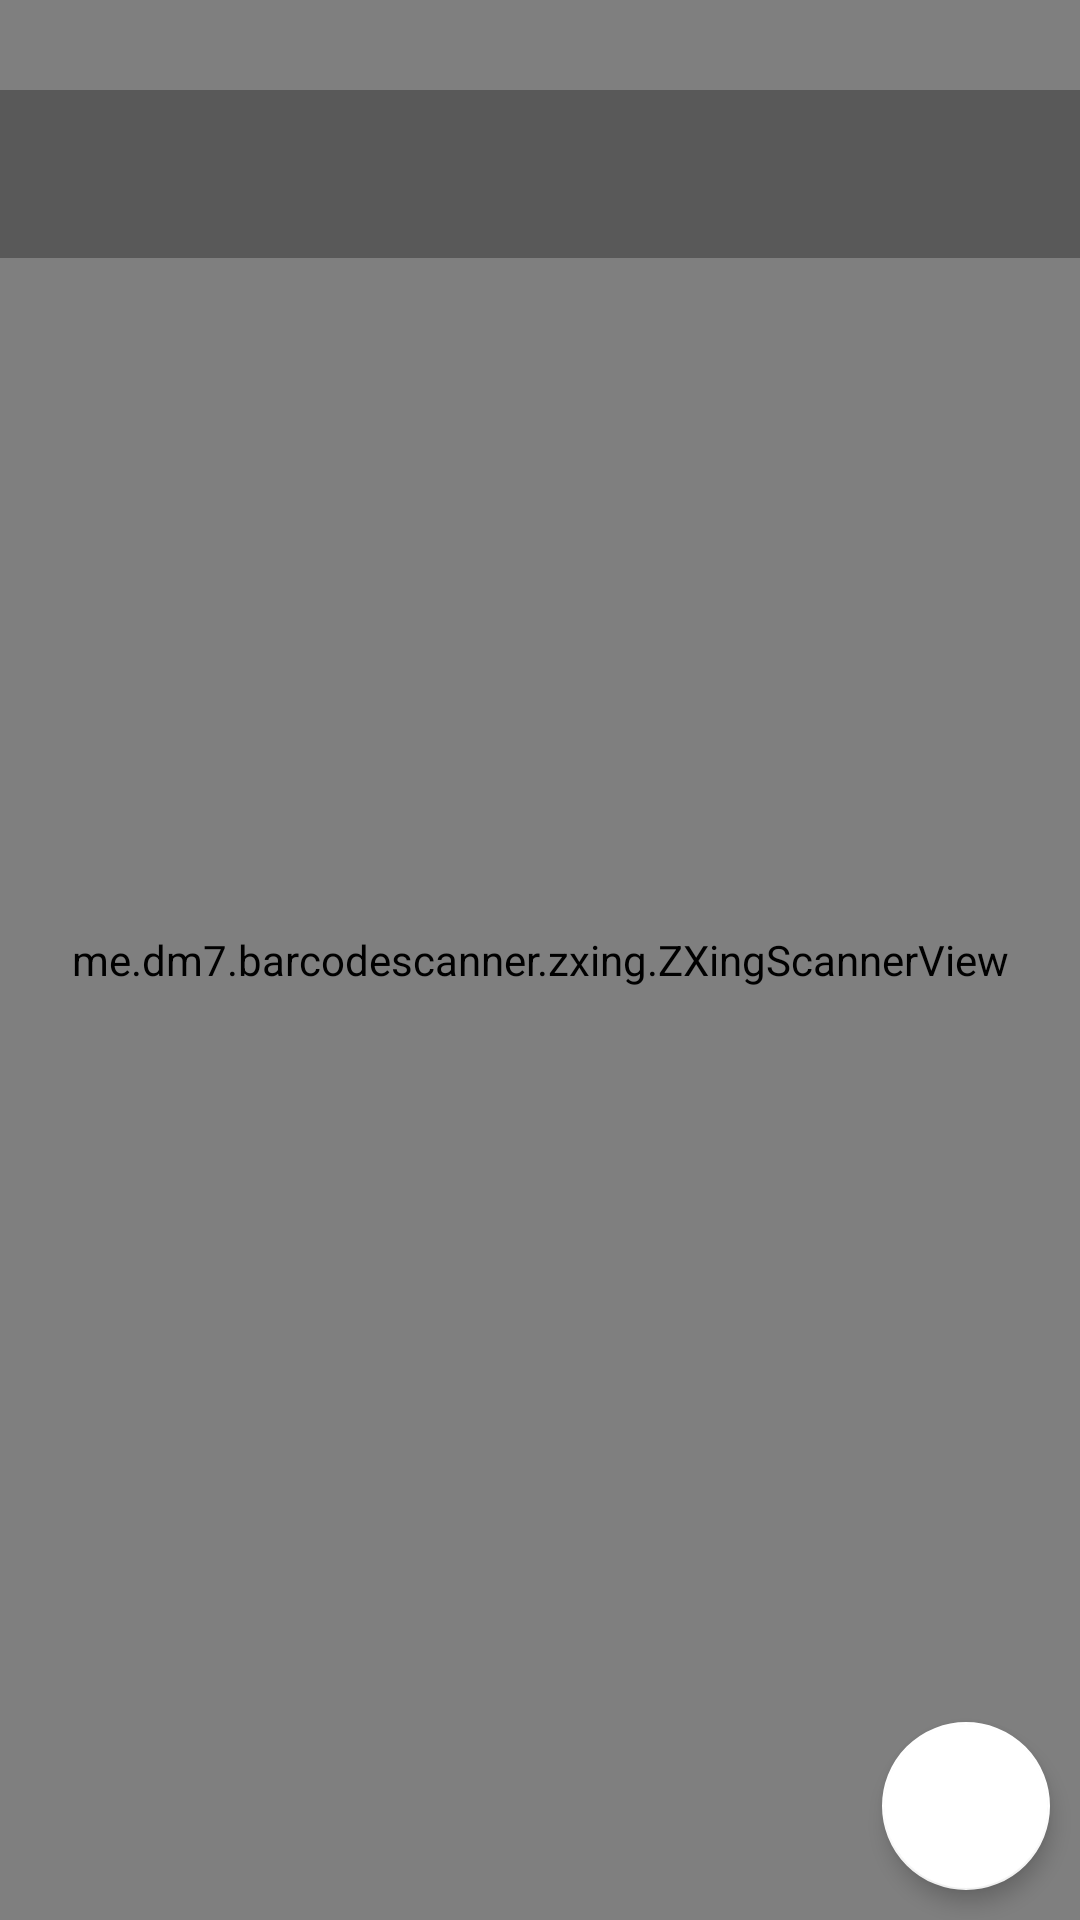

Layout XML and referenced resources for this Android screen:
<!-- AndroidManifest.xml: application theme AppTheme -->
<!-- res/layout/fragment_scanner.xml -->
<?xml version="1.0" encoding="utf-8"?>
<androidx.coordinatorlayout.widget.CoordinatorLayout
    xmlns:android="http://schemas.android.com/apk/res/android"
    xmlns:app="http://schemas.android.com/apk/res-auto"
    android:layout_width="match_parent"
    android:layout_height="match_parent">

    <RelativeLayout
        android:layout_width="match_parent"
        android:layout_height="match_parent"
        android:orientation="vertical">

        <me.dm7.barcodescanner.zxing.ZXingScannerView
            android:id="@+id/zxscan"
            android:layout_width="match_parent"
            android:layout_height="match_parent"
            android:layout_alignParentTop="true" />

        <androidx.appcompat.widget.Toolbar
            android:id="@+id/toolbar"
            android:theme="@style/ThemeOverlay.AppCompat.Dark"
            android:layout_marginTop="30dp"
            android:layout_width="match_parent"
            android:layout_height="?attr/actionBarSize"
            android:background="@color/overlay_dark_30"/>

        <RelativeLayout
            android:visibility="gone"
            android:background="@color/overlay_dark_30"
            android:layout_alignParentBottom="true"
            android:layout_width="match_parent"
            android:layout_height="?actionBarSize"
            android:id="@+id/Example_bar">

            <com.airbnb.lottie.LottieAnimationView
                android:layout_marginStart="-5dp"
                android:layout_marginTop="-5dp"
                app:lottie_rawRes="@raw/example_scan2"
                android:id="@+id/animationView"
                android:layout_width="70dp"
                android:layout_height="match_parent"
                app:lottie_autoPlay="true"
                app:lottie_loop="true"/>

            <TextView
                android:layout_marginStart="48dp"
                android:id="@+id/tv_scan"
                android:layout_width="match_parent"
                android:layout_height="match_parent"
                android:gravity="center|start"
                android:padding="5dp"
                android:text="@string/advice"
                android:textColor="@color/whiteCardColor" />
        </RelativeLayout>

    </RelativeLayout>

    <com.google.android.material.floatingactionbutton.FloatingActionButton
        android:paddingBottom="@dimen/spacing_middle"
        android:layout_margin="@dimen/spacing_middle"
        app:backgroundTint="@color/whiteTextColor"
        android:tint="@color/bottomnav"
        android:layout_height="wrap_content"
        android:layout_width="wrap_content"
        app:srcCompat="@drawable/ic_search"
        android:layout_gravity="bottom|end"
        android:id="@+id/fab_search"
        app:elevation="4.0dip"
        app:fabSize="normal" />

</androidx.coordinatorlayout.widget.CoordinatorLayout>
<!-- resources referenced by this layout -->
<resources>
  <color name="bottomnav">#0947E8</color>
  <color name="overlay_dark_30">#4d000000</color>
  <color name="whiteCardColor">#ffffff</color>
  <color name="whiteTextColor">#ffffff</color>
  <dimen name="spacing_middle">10.0dip</dimen>
  <string name="advice">¡Coloca la camara en el centro del Codigo QR para Escanear!</string>
  <style name="AppTheme" parent="Theme.MaterialComponents.Light">
          
          <item name="android:windowAnimationStyle">@style/WindowAnimationTransition</item>
          <item name="android:navigationBarColor">@android:color/transparent</item>
          <item name="android:windowTranslucentNavigation">false</item>
          <item name="colorPrimaryDark">@color/colorPrimaryDark</item>
          <item name="android:windowTranslucentStatus">true</item>
          <item name="colorPrimary">@color/colorPrimary</item>
          <item name="colorAccent">@color/colorAccent</item>
          <item name="windowActionBarOverlay">true</item>
          <item name="windowActionBar">false</item>
          <item name="windowNoTitle">true</item>
      </style>
  <style name="WindowAnimationTransition">
          <item name="android:windowEnterAnimation">@android:anim/fade_in</item>
          <item name="android:windowExitAnimation">@android:anim/fade_out</item>
      </style>
  <color name="colorPrimaryDark">#0947E8</color>
  <color name="colorPrimary">#1F5BF3</color>
  <color name="colorAccent">#00A5FF</color>
</resources>
